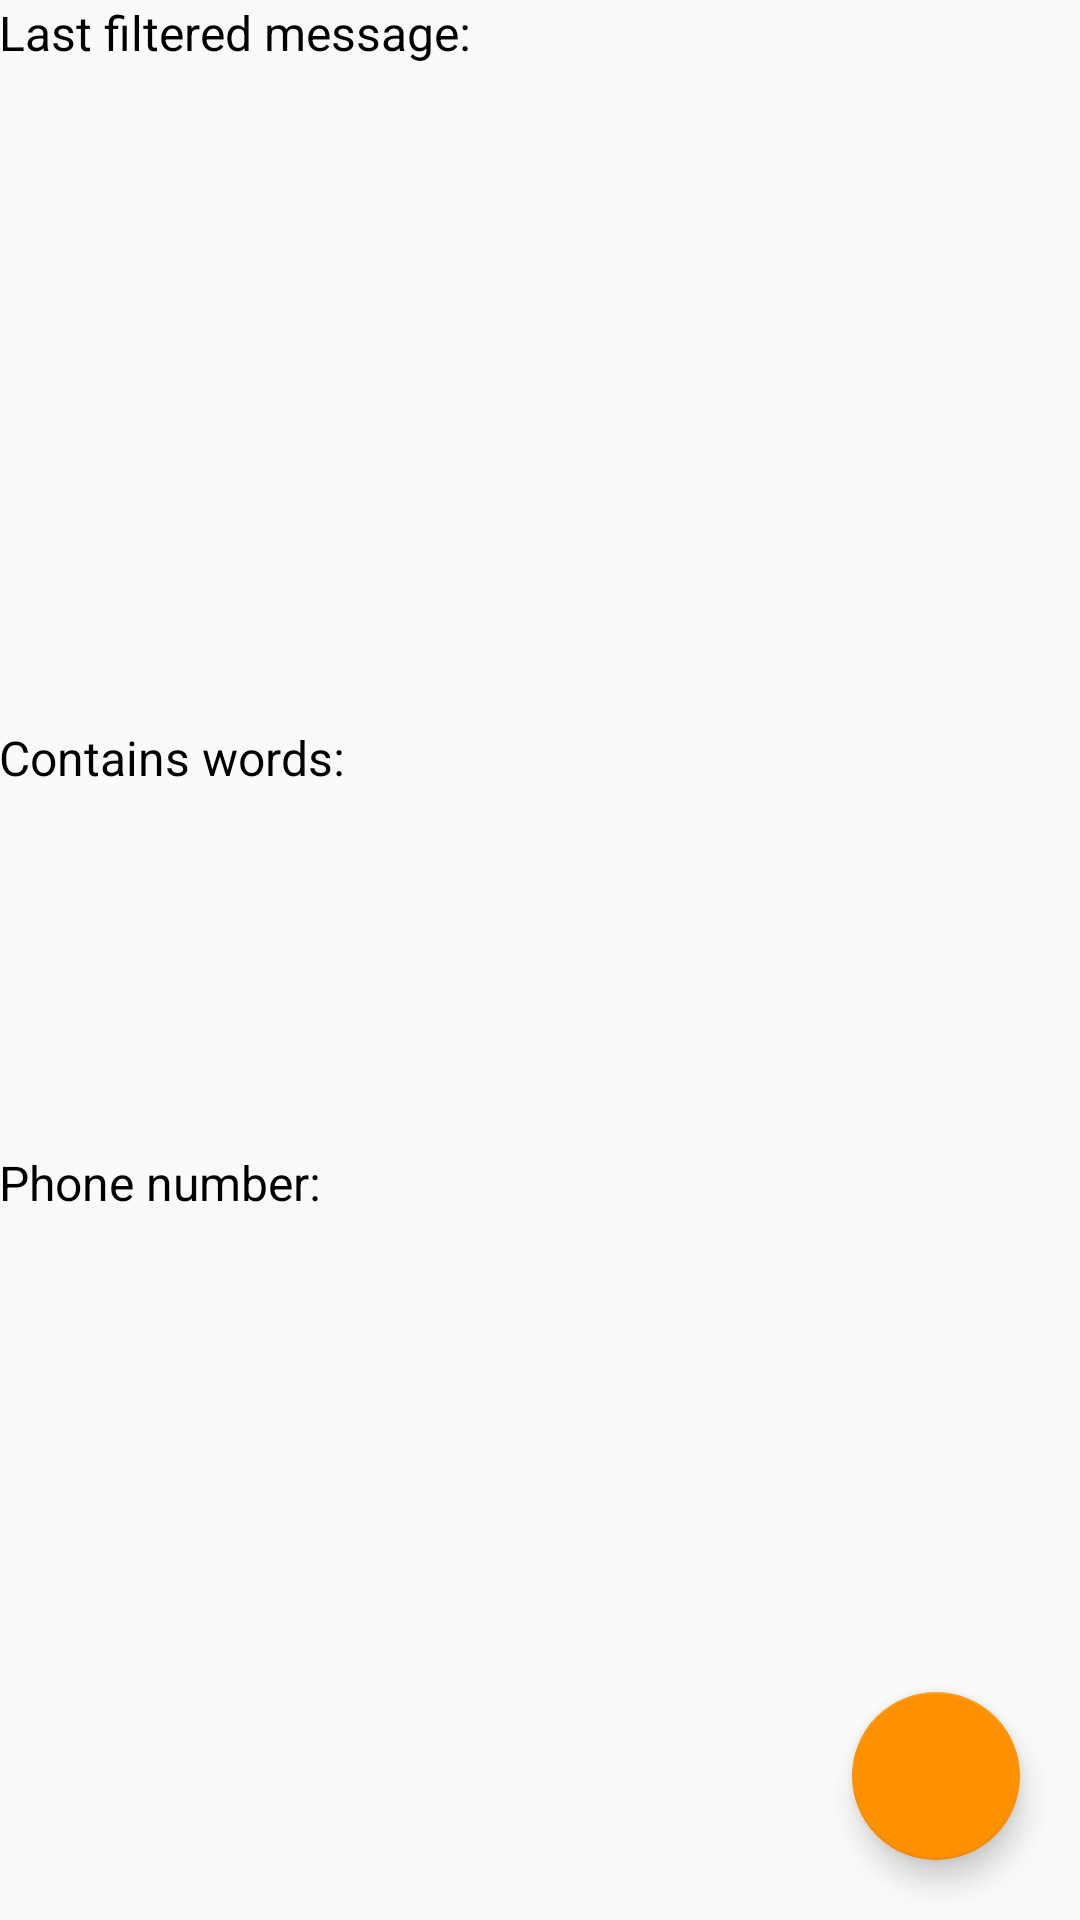

Android layout source for this screen:
<!-- AndroidManifest.xml: application theme AppTheme -->
<!-- res/layout/fragment_main.xml -->
<FrameLayout
    android:id="@+id/main_activity_fragment"
    xmlns:android="http://schemas.android.com/apk/res/android"
    xmlns:tools="http://schemas.android.com/tools"
    android:layout_width="match_parent"
    android:layout_height="match_parent"
    xmlns:app="http://schemas.android.com/apk/res-auto"
    tools:context="ua.kiev.sergiosiniy.smsfilter.activities.HomeFragment">

    <LinearLayout
        android:layout_width="match_parent"
        android:layout_height="match_parent"
        android:orientation="vertical"
        android:paddingBottom="@dimen/activity_vertical_margin"
        android:paddingEnd="@dimen/activity_horizontal_margin"
        android:paddingLeft="@dimen/activity_horizontal_margin"
        android:paddingRight="@dimen/activity_horizontal_margin"
        android:paddingStart="@dimen/activity_horizontal_margin"
        android:paddingTop="@dimen/activity_vertical_margin">


        <TextView
            style="@style/DescriptionTextViews"
            android:layout_width="match_parent"
            android:layout_height="wrap_content"
            android:text="@string/main_layout_last_message" />

        <ScrollView
            android:layout_width="match_parent"
            android:layout_height="200dp"
            android:layout_margin="10dp"
            android:padding="5dp">

            <TextView
                style="@style/ContentTextViews"
                android:layout_width="match_parent"
                android:layout_height="wrap_content" />

        </ScrollView>
        <TextView
            style="@style/DescriptionTextViews"
            android:layout_width="match_parent"
            android:layout_height="wrap_content"
            android:text="@string/message_words" />
        <ScrollView
            android:layout_width="match_parent"
            android:layout_height="100dp"
            android:layout_margin="10dp"
            android:padding="5dp">

            <TextView
                style="@style/ContentTextViews"
                android:layout_width="match_parent"
                android:layout_height="wrap_content" />

        </ScrollView>


        <TextView
            style="@style/DescriptionTextViews"
            android:layout_width="match_parent"
            android:layout_height="wrap_content"
            android:text="@string/message_phone" />



    </LinearLayout>


<android.support.design.widget.FloatingActionButton
android:id="@+id/fab_start_service"
style="@style/FAB"
android:layout_width="wrap_content"
android:layout_height="wrap_content"
 app:fabSize="auto"/>

</FrameLayout>
<!-- resources referenced by this layout -->
<resources>
  <string name="main_layout_last_message">Last filtered message:</string>
  <string name="message_phone">Phone number:</string>
  <string name="message_words">Contains words:</string>
  <style name="ContentTextViews">
          <item name="android:textSize">20sp</item>
          <item name="android:textColor">@android:color/darker_gray</item>
      </style>
  <style name="DescriptionTextViews">
          <item name="android:textSize">16sp</item>
          <item name="android:textColor">@android:color/black</item>
      </style>
  <style name="FAB" parent="Widget.AppCompat.Light.ActionButton">
          <item name="android:layout_gravity">end|bottom</item>
          <item name="android:layout_margin">20dp</item>
      </style>
  <style name="AppTheme" parent="Theme.AppCompat.DayNight.NoActionBar">
          
          <item name="colorPrimary">@color/colorPrimary</item>
          <item name="colorPrimaryDark">@color/colorPrimaryDark</item>
          <item name="colorAccent">@color/colorAccent</item>
          <item name="android:actionBarStyle">@style/ToolbarTheme</item>
      </style>
  <color name="colorPrimary">#2196f3</color>
  <color name="colorPrimaryDark">#1976d2</color>
  <color name="colorAccent">#ff9100</color>
  <style name="ToolbarTheme" parent="@android:style/Theme.Holo.Light.DarkActionBar">
          <item name="android:background">@color/colorPrimary</item>
          <item name="android:titleTextStyle">@style/ToolbarTitleText</item>
      </style>
  <style name="ToolbarTitleText" parent="android:Widget.DeviceDefault.ActionBar">
          <item name="android:textColor">@color/colorLabel</item>
          <item name="android:textAppearance">@style/Base.TextAppearance.AppCompat.Large</item>
          <item name="android:textStyle">bold|italic</item>
      </style>
  <color name="colorLabel">#ffffff</color>
</resources>
